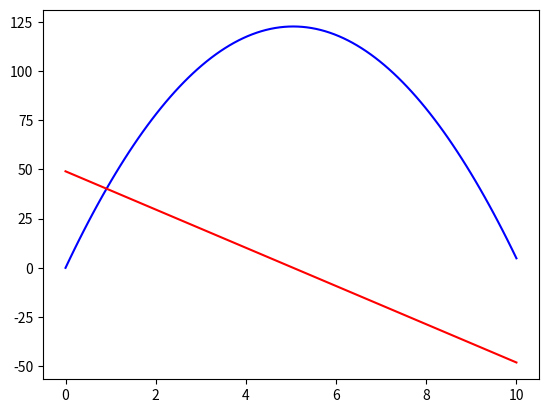

Recreate this plot in Python.
#!/usr/bin/env python3
# -*- coding: utf-8 -*-
"""
Created on Thu Feb 23 10:18:22 2023

[redacted]
"""
import numpy as np
import matplotlib.pyplot as plt

r0 = np.array([0, float(50)]) # [z, v]
g = -9.81
startTime = 0; endTime = 10
N = 100
delta = 1
h = (endTime - startTime)/N
tVals = np.linspace(startTime, endTime, N)
rVals = list()

def Velocity(r, t):
    return r[1]

def Acceleration(r, t):
    return g

def VectorF(r, t):
    v = Velocity(r, t)
    a = Acceleration(r, t)
    return np.array([v, a])

def FourthOrderRK(h, r0, t):
    k1 = h*VectorF(r0, t)
    k2 = h*VectorF(r0 + 0.5*k1, t + 0.5*h)
    k3 = h*VectorF(r0 + 0.5*k2, t + 0.5*h)
    k4 = h*VectorF(r0 + k3, t + h)
    r1 = r0 + 1/6 * (k1 + 2*k2 + 2*k3 + k4)
    return r1

def FindFinalDisp(r0): # Calculate the z displacement of the ball at t=10s
    rVals.clear()
    for t in tVals:
        rVals.append(r0)
        r1 = FourthOrderRK(h, r0, t)
        r0 = r1
    return np.array([r0[0], r0[1]])

def ApproxChange(r0): # Gradient of the initial velocity - final displacement at the point of consideration
    return 1/h * (FindFinalDisp([r0[0], r0[1] + h]) - FindFinalDisp(r0)) # Adjust the initial velocity  by h, but not the initial displacement

while abs(delta) > 1e-12:
    print(f' Starting Velocity = {r0[1]}')
    finalDisp = FindFinalDisp(r0)
    approxChange = ApproxChange(r0)
    delta = - finalDisp[0]/approxChange[0]
    r0[1] += delta
    
rArray = np.array(rVals).transpose()

plt.plot(tVals, rArray[0], 'b', label='Position')
plt.plot(tVals, rArray[1], 'r', label='Velocity')

print(f'Value of z at t=10 is {finalDisp[0]}, delta = {delta}')
    